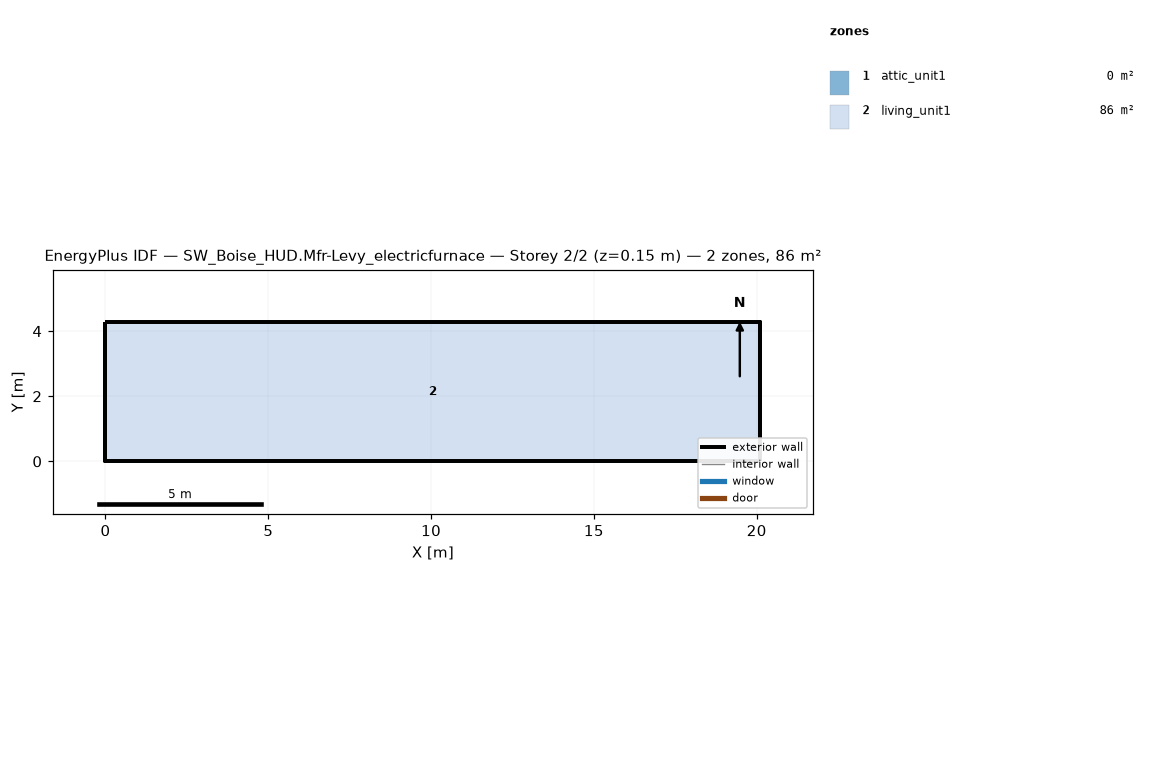
=== STOREY PLAN SPEC (per zone: floor XY polygon, exterior-wall plan segments, windows/doors) ===
zone 1: attic_unit1  (0.0 m²)
  exterior wall: (20.11, 0.00) – (20.11, 4.27) – (20.11, 2.13)  [6.4 m]
  exterior wall: (0.00, 4.27) – (0.00, 0.00) – (0.00, 2.13)  [6.4 m]
zone 2: living_unit1  (85.9 m²)
  floor: (0.00, 0.00) (0.00, 4.27) (20.11, 4.27) (20.11, 0.00)
  exterior wall: (0.00, 0.00) – (20.11, 0.00)  [20.1 m]
  exterior wall: (20.11, 0.00) – (20.11, 4.27)  [4.3 m]
  exterior wall: (20.11, 4.27) – (0.00, 4.27)  [20.1 m]
  exterior wall: (0.00, 4.27) – (0.00, 0.00)  [4.3 m]

=== DERIVED (storey summary) ===
Building: SW_Boise_HUD.Mfr-Levy_electricfurnace
Storey: 2 of 2  (floor level z = 0.15 m)
Storey gross floor area: 85.9 m²
Zones on this storey: 2
  - attic_unit1: floor 0.0 m²; exterior wall 12.8 m (1.3 m²); WWR 0.0%
  - living_unit1: floor 85.9 m²; exterior wall 48.8 m (111.5 m²); WWR 0.0%
Zone adjacency: (none detected)